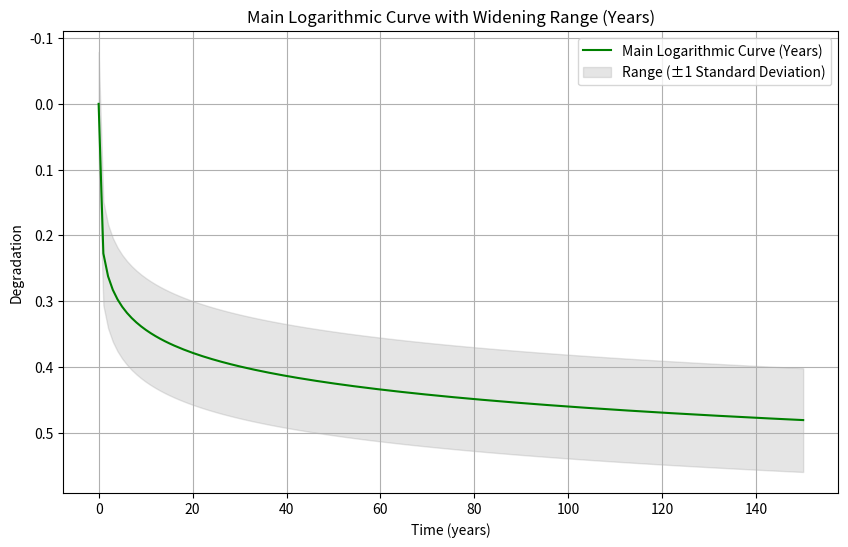

The script that saved this image:
# import matplotlib.pyplot as plt
# import numpy as np
# from scipy.optimize import curve_fit

# # Original data
# data = {
#     "WL-EPS 1-S": [2.498, 2.004, 1.497, 1.454, 1.452],
#     "WL-EPS 1-1": [2.222, 1.725, 1.370, 1.346, 1.322],
#     "WL-EPS 2-S": [2.158, 1.825, 1.486, 1.535, 1.535],
#     "WL-EPS 2-2": [1.968, 1.671, 1.578, 1.453, 1.450],
#     "WN-EPS 1-S": [2.485, 1.965, 1.493, 1.469, 1.424],
#     "WN-EPS 1-1": [2.221, 1.687, 1.368, 1.367, 1.338],
#     "WN-EPS 2-S": [2.157, 1.860, 1.694, 1.588, 1.575],
#     "WN-EPS 2-2": [1.984, 1.698, 1.566, 1.471, 1.472],
#     "WL-XPS 40K": [2.661, 2.522, 2.094, 1.913, 1.902],
#     "WL-XPS 50K": [2.579, 2.445, 2.044, 1.903, 1.897],
#     "WN-XPS 40K": [2.656, 2.486, 2.128, 1.992, 1.929],
#     "WN-XPS 50K": [2.613, 2.476, 2.128, 2.048, 2.024]
# }

# # Normalize data
# normalized_data = {}
# for material, values in data.items():
#     first_value = values[0]
#     normalized_values = [val / first_value for val in values]
#     normalized_data[material] = normalized_values

# # Separate data for XPS and EPS materials
# xps_data = {key: value for key, value in normalized_data.items() if 'XPS' in key}
# eps_data = {key: value for key, value in normalized_data.items() if 'EPS' in key}

# # Calculate mean curves for XPS and EPS
# mean_xps_values = np.mean(list(xps_data.values()), axis=0)
# mean_eps_values = np.mean(list(eps_data.values()), axis=0)

# # Plotting original data
# plt.figure(figsize=(15, 5))
# plt.subplot(1, 3, 1)
# plt.title('Original Data')
# for material, values in data.items():
#     x_data = [0, 100, 1000, 4000, 5000]  # Days
#     y_data = values  # Original data
#     plt.plot(x_data, y_data, label=material)
# plt.xlabel('Days')
# plt.ylabel('Deterioration ratio (%)')
# plt.legend()

# # Plotting normalized data
# plt.subplot(1, 3, 2)
# plt.title('Normalized Data')
# for material, values in normalized_data.items():
#     x_data = [0, 100, 1000, 4000, 5000]  # Days
#     y_data = values  # Normalized data
#     plt.plot(x_data, y_data, label=material)
# plt.xlabel('Days')
# plt.ylabel('Normalized Deterioration ratio')
# plt.legend()

# # Plotting mean curves
# plt.subplot(1, 3, 3)
# plt.title('Mean Curves')
# x_data = [0, 100, 1000, 4000, 5000]  # Days
# plt.plot(x_data, mean_xps_values, marker='o', linestyle='-', color='black', label='Mean Curve (XPS)')
# plt.plot(x_data, mean_eps_values, marker='o', linestyle='-', color='red', label='Mean Curve (EPS)')
# plt.xlabel('Days')
# plt.ylabel('Normalized Deterioration ratio')
# plt.legend()

# plt.tight_layout()
# plt.savefig('Data_Figures.png')
# plt.show()

# # Plot linear regression lines for EPS
# plt.figure(figsize=(8, 6))
# plt.title('Linear Regression Lines (EPS)')
# x_data_eps = [0, 100, 1000, 4000, 5000]
# slope_1, intercept_1 = np.polyfit(x_data_eps[:3], mean_eps_values[:3], 1)
# slope_2, intercept_2 = np.polyfit(x_data_eps[2:], mean_eps_values[2:], 1)
# plt.plot(x_data_eps[:3], slope_1 * np.array(x_data_eps[:3]) + intercept_1, 'r-', label='Linear Regression (EPS: 0 to 1000 days)')
# plt.plot(x_data_eps[2:], slope_2 * np.array(x_data_eps[2:]) + intercept_2, 'b-', label='Linear Regression (EPS: 1000 to 5000 days)')
# plt.xlabel('Days')
# plt.ylabel('Normalized Deterioration ratio')
# plt.legend()
# plt.grid(True)
# # plt.show()




# '''
# added the script that fits the eps curves into a logarithmic curve
# '''


import numpy as np
import matplotlib.pyplot as plt
from scipy.optimize import curve_fit

time_points = [0,5,100,1000,4000,5000]

# Original data
data = {
    "WL-EPS 1-S": [2.498, 2.498, 2.004, 1.497, 1.454, 1.452],
    "WL-EPS 1-1": [2.222, 2.222, 1.725, 1.370, 1.346, 1.322],
    "WL-EPS 2-S": [2.158, 2.158, 1.825, 1.486, 1.535, 1.535],
    "WL-EPS 2-2": [1.968, 1.968, 1.671, 1.578, 1.453, 1.450],
    "WN-EPS 1-S": [2.485, 2.485, 1.965, 1.493, 1.469, 1.424],
    "WN-EPS 1-1": [2.221, 2.221, 1.687, 1.368, 1.367, 1.338],
    "WN-EPS 2-S": [2.157, 2.157, 1.860, 1.694, 1.588, 1.575],
    "WN-EPS 2-2": [1.984, 1.984, 1.698, 1.566, 1.471, 1.472]
}

# Initialize lists to store normalized values and distinct days
normalized_values = []

# Iterate through each row
for row in data.values():
    # Calculate initial value for normalization
    initial_value = row[0]

    # Normalize each day value and append to the normalized values list
    normalized_row = [(initial_value - value) / initial_value for value in row]
    normalized_values.append(normalized_row)

# Convert the normalized values list to a NumPy array
normalized_array = np.array(normalized_values)

# Calculate the mean along the columns (axis 0)
mean_values = np.mean(normalized_array, axis=0)
print("Mean values of each column:", mean_values)

# Calculate the standard deviation for the entire normalized data
std_dev_values = np.std(normalized_array)
print("Standard deviation for the entire data:", std_dev_values)

# Convert the mean values to represent percentages
percentage_mean_values = (1 - mean_values) * 100

# Logarithmic function
def logarithmic_function(t, a, b):
    return a * np.log(b * t + 1)

# Generate time points for the new curve (years)
time_curve_years = np.linspace(0, 150, 150)

# Fit the logarithmic curve to the data
popt_logarithmic, _ = curve_fit(logarithmic_function, time_points, mean_values)

# Calculate degradation values for each year using the fitted logarithmic curve
degradation_logarithmic_years = logarithmic_function(time_curve_years * 365, *popt_logarithmic)

# Calculate upper and lower bounds by adding and subtracting standard deviation from the main curve
upper_bound_years = degradation_logarithmic_years + std_dev_values/2
lower_bound_years = degradation_logarithmic_years - std_dev_values/2

# Plot the main logarithmic curve (years) with widening upper and lower bounds
plt.figure(figsize=(10, 6))
plt.plot(time_curve_years, degradation_logarithmic_years, 'g-', label='Main Logarithmic Curve (Years)')
plt.fill_between(time_curve_years, lower_bound_years, upper_bound_years, color='gray', alpha=0.2, label='Range (±1 Standard Deviation)')
plt.xlabel('Time (years)')
plt.ylabel('Degradation')
plt.title('Main Logarithmic Curve with Widening Range (Years)')
plt.legend()
plt.grid(True)
plt.gca().invert_yaxis()
# plt.savefig('Main Logarithmic Curve (Years).png')
plt.show()

# Time in years
years = 50

# Calculate degradation after 50 years using the fitted logarithmic curve
degradation_at_50_years = logarithmic_function(years * 365, *popt_logarithmic)

print("Degradation after 50 years:", degradation_at_50_years)


# import matplotlib.pyplot as plt
# import numpy as np
# from scipy.optimize import curve_fit

# # Original data
# data = {
#     "WL-EPS 1-S": [2.498, 2.004, 1.497, 1.454, 1.452],
#     "WL-EPS 1-1": [2.222, 1.725, 1.370, 1.346, 1.322],
#     "WL-EPS 2-S": [2.158, 1.825, 1.486, 1.535, 1.535],
#     "WL-EPS 2-2": [1.968, 1.671, 1.578, 1.453, 1.450],
#     "WN-EPS 1-S": [2.485, 1.965, 1.493, 1.469, 1.424],
#     "WN-EPS 1-1": [2.221, 1.687, 1.368, 1.367, 1.338],
#     "WN-EPS 2-S": [2.157, 1.860, 1.694, 1.588, 1.575],
#     "WN-EPS 2-2": [1.984, 1.698, 1.566, 1.471, 1.472],
#     "WL-XPS 40K": [2.661, 2.522, 2.094, 1.913, 1.902],
#     "WL-XPS 50K": [2.579, 2.445, 2.044, 1.903, 1.897],
#     "WN-XPS 40K": [2.656, 2.486, 2.128, 1.992, 1.929],
#     "WN-XPS 50K": [2.613, 2.476, 2.128, 2.048, 2.024]
# }

# # Normalize data
# normalized_data = {}
# for material, values in data.items():
#     first_value = values[0]
#     normalized_values = [val / first_value for val in values]
#     normalized_data[material] = normalized_values

# # Separate data for XPS and EPS materials
# xps_data = {key: value for key, value in normalized_data.items() if 'XPS' in key}
# eps_data = {key: value for key, value in normalized_data.items() if 'EPS' in key}

# # Calculate mean curves for XPS and EPS
# mean_xps_values = np.mean(list(xps_data.values()), axis=0)
# mean_eps_values = np.mean(list(eps_data.values()), axis=0)

# # Plotting original data
# plt.figure(figsize=(10, 5))
# plt.title('Original Data')
# for material, values in data.items():
#     x_data = [0, 100, 1000, 4000, 5000]  # Days
#     y_data = values  # Original data
#     plt.plot(x_data, y_data, label=material)
# plt.xlabel('Days')
# plt.ylabel('Deterioration ratio (%)')
# plt.legend()
# plt.savefig('Original_Data.png')
# plt.show()

# # Plotting normalized data
# plt.figure(figsize=(10, 5))
# plt.title('Normalized Data')
# for material, values in normalized_data.items():
#     x_data = [0, 100, 1000, 4000, 5000]  # Days
#     y_data = values  # Normalized data
#     plt.plot(x_data, y_data, label=material)
# plt.xlabel('Days')
# plt.ylabel('Normalized Deterioration ratio')
# plt.legend()
# plt.savefig('Normalized_Data.png')
# plt.show()

# # Plotting mean curves
# plt.figure(figsize=(10, 5))
# plt.title('Mean Curves')
# x_data = [0, 100, 1000, 4000, 5000]  # Days
# plt.plot(x_data, mean_xps_values, marker='o', linestyle='-', color='black', label='Mean Curve (XPS)')
# plt.plot(x_data, mean_eps_values, marker='o', linestyle='-', color='red', label='Mean Curve (EPS)')
# plt.xlabel('Days')
# plt.ylabel('Normalized Deterioration ratio')
# plt.legend()
# plt.savefig('Mean_Curves.png')
# plt.show()


# import matplotlib.pyplot as plt
# import numpy as np

# # Original data
# data = {
#     "WL-EPS 1-S": [2.498, 2.004, 1.497, 1.454, 1.452],
#     "WL-EPS 1-1": [2.222, 1.725, 1.370, 1.346, 1.322],
#     "WL-EPS 2-S": [2.158, 1.825, 1.486, 1.535, 1.535],
#     "WL-EPS 2-2": [1.968, 1.671, 1.578, 1.453, 1.450],
#     "WN-EPS 1-S": [2.485, 1.965, 1.493, 1.469, 1.424],
#     "WN-EPS 1-1": [2.221, 1.687, 1.368, 1.367, 1.338],
#     "WN-EPS 2-S": [2.157, 1.860, 1.694, 1.588, 1.575],
#     "WN-EPS 2-2": [1.984, 1.698, 1.566, 1.471, 1.472],
# }

# # Normalize data
# normalized_data = {}
# for material, values in data.items():
#     first_value = values[0]
#     normalized_values = [val / first_value for val in values]
#     normalized_data[material] = normalized_values

# # Separate data for EPS materials
# eps_data = {key: value for key, value in normalized_data.items() if 'EPS' in key}

# # Separate data for "WN" and "WL"
# wn_eps_data = {key: value for key, value in eps_data.items() if 'WN' in key}
# wl_eps_data = {key: value for key, value in eps_data.items() if 'WL' in key}

# # Plotting EPS materials with different colors for "WN" and "WL"
# plt.figure(figsize=(8, 6))
# for material, values in wn_eps_data.items():
#     plt.plot(values, label=material, linestyle='-', marker='o')
# for material, values in wl_eps_data.items():
#     plt.plot(values, label=material, linestyle='--', marker='x')
# plt.title('EPS Materials')
# plt.xlabel('Days')
# plt.ylabel('Normalized Deterioration ratio')
# plt.legend()
# plt.grid(True)
# plt.show()
